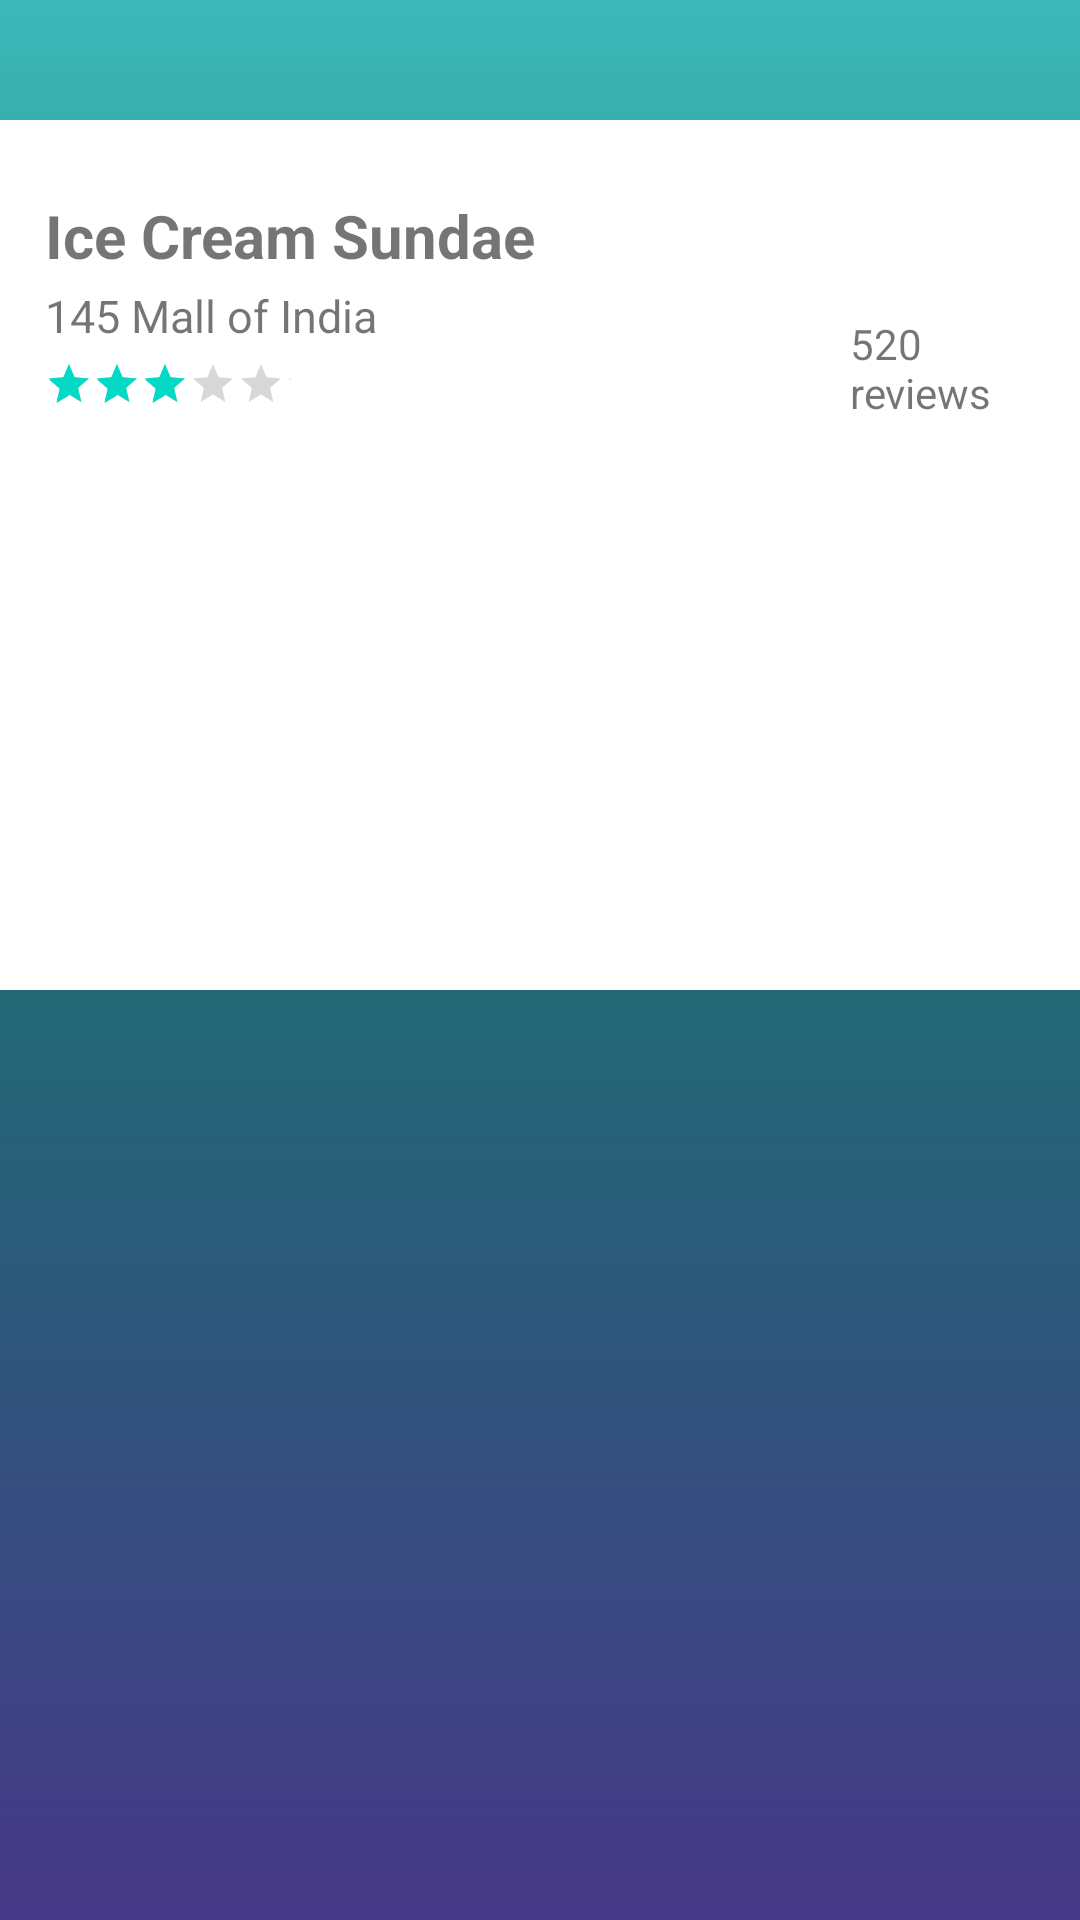

This screen was rendered from an Android layout file. Write that file and the resources it references.
<!-- AndroidManifest.xml: application theme Theme.NewsfeedApp -->
<!-- res/layout/activity_relative.xml -->
<?xml version="1.0" encoding="utf-8"?>
<RelativeLayout xmlns:android="http://schemas.android.com/apk/res/android"
    xmlns:app="http://schemas.android.com/apk/res-auto"
    xmlns:tools="http://schemas.android.com/tools"
    android:layout_width="match_parent"
    android:layout_height="match_parent"
    tools:context=".Relative"
    android:background="@drawable/gradient"
    >


<RelativeLayout
    android:layout_width="wrap_content"
    android:layout_height="290dp"
    android:background="@color/white"
    android:layout_centerHorizontal="true"
    android:layout_marginTop="40dp"
    >
    <ImageView
        android:id="@+id/imageview"
        android:layout_width="350dp"
        android:layout_height="wrap_content"
        android:src="@drawable/item"
        android:layout_centerHorizontal="true"
        android:background="@color/white"
        android:layout_marginTop="5dp"
        />
    <TextView
        android:id="@+id/icecream"
        android:layout_width="350dp"
        android:layout_height="match_parent"
        android:layout_below="@+id/imageview"
        android:text="Ice Cream Sundae"
        android:textSize="20dp"
        android:layout_marginTop="5dp"
        android:padding="15dp"
        android:textStyle="bold"/>
    <TextView
        android:id="@+id/mall"
        android:layout_width="350dp"
        android:layout_height="match_parent"
        android:layout_below="@+id/imageview"
        android:text="145 Mall of India"
        android:textSize="15dp"
        android:layout_marginTop="35dp"
        android:padding="15dp"
        />

    <RatingBar
        android:id="@+id/ratingBar"
        style="@style/Widget.AppCompat.RatingBar.Small"
        android:layout_width="wrap_content"
        android:layout_height="wrap_content"
        android:layout_below="@+id/imageview"
        android:layout_marginTop="60dp"
        android:numStars="7"
        android:clickable="true"
        android:rating="4"
        android:padding="15dp" />

    <TextView
        android:layout_width="wrap_content"
        android:layout_height="wrap_content"
        android:layout_marginLeft="-67dp"
        android:layout_toRightOf="@+id/mall"
        android:layout_below="@+id/imageview"
        android:layout_marginRight="20dp"
        android:layout_marginTop="60dp"
        android:text="520 reviews" />


</RelativeLayout>

</RelativeLayout>
<!-- resources referenced by this layout -->
<resources>
  <color name="white">#FFFFFFFF</color>
  <!-- drawable gradient (drawable) -->
  <?xml version="1.0" encoding="utf-8"?>
  <shape>
      <gradient xmlns:android="http://schemas.android.com/apk/res/android"
  
          android:type="linear"
          android:angle="90"
          android:startColor="#463787"
          android:centerColor="#206B75"
          android:endColor="#3CB8B8"/>
  </shape>
  <style name="Theme.NewsfeedApp" parent="Theme.MaterialComponents.DayNight.DarkActionBar">
          
          <item name="colorPrimary">@color/purple_500</item>
          <item name="colorPrimaryVariant">@color/purple_700</item>
          <item name="colorOnPrimary">@color/white</item>
          
          <item name="colorSecondary">@color/teal_200</item>
          <item name="colorSecondaryVariant">@color/teal_700</item>
          <item name="colorOnSecondary">@color/black</item>
          
          <item name="android:statusBarColor" tools:targetApi="l">?attr/colorPrimaryVariant</item>
          
      </style>
  <color name="purple_500">#FF6200EE</color>
  <color name="purple_700">#FF3700B3</color>
  <color name="teal_200">#FF03DAC5</color>
  <color name="teal_700">#FF018786</color>
  <color name="black">#FF000000</color>
</resources>
